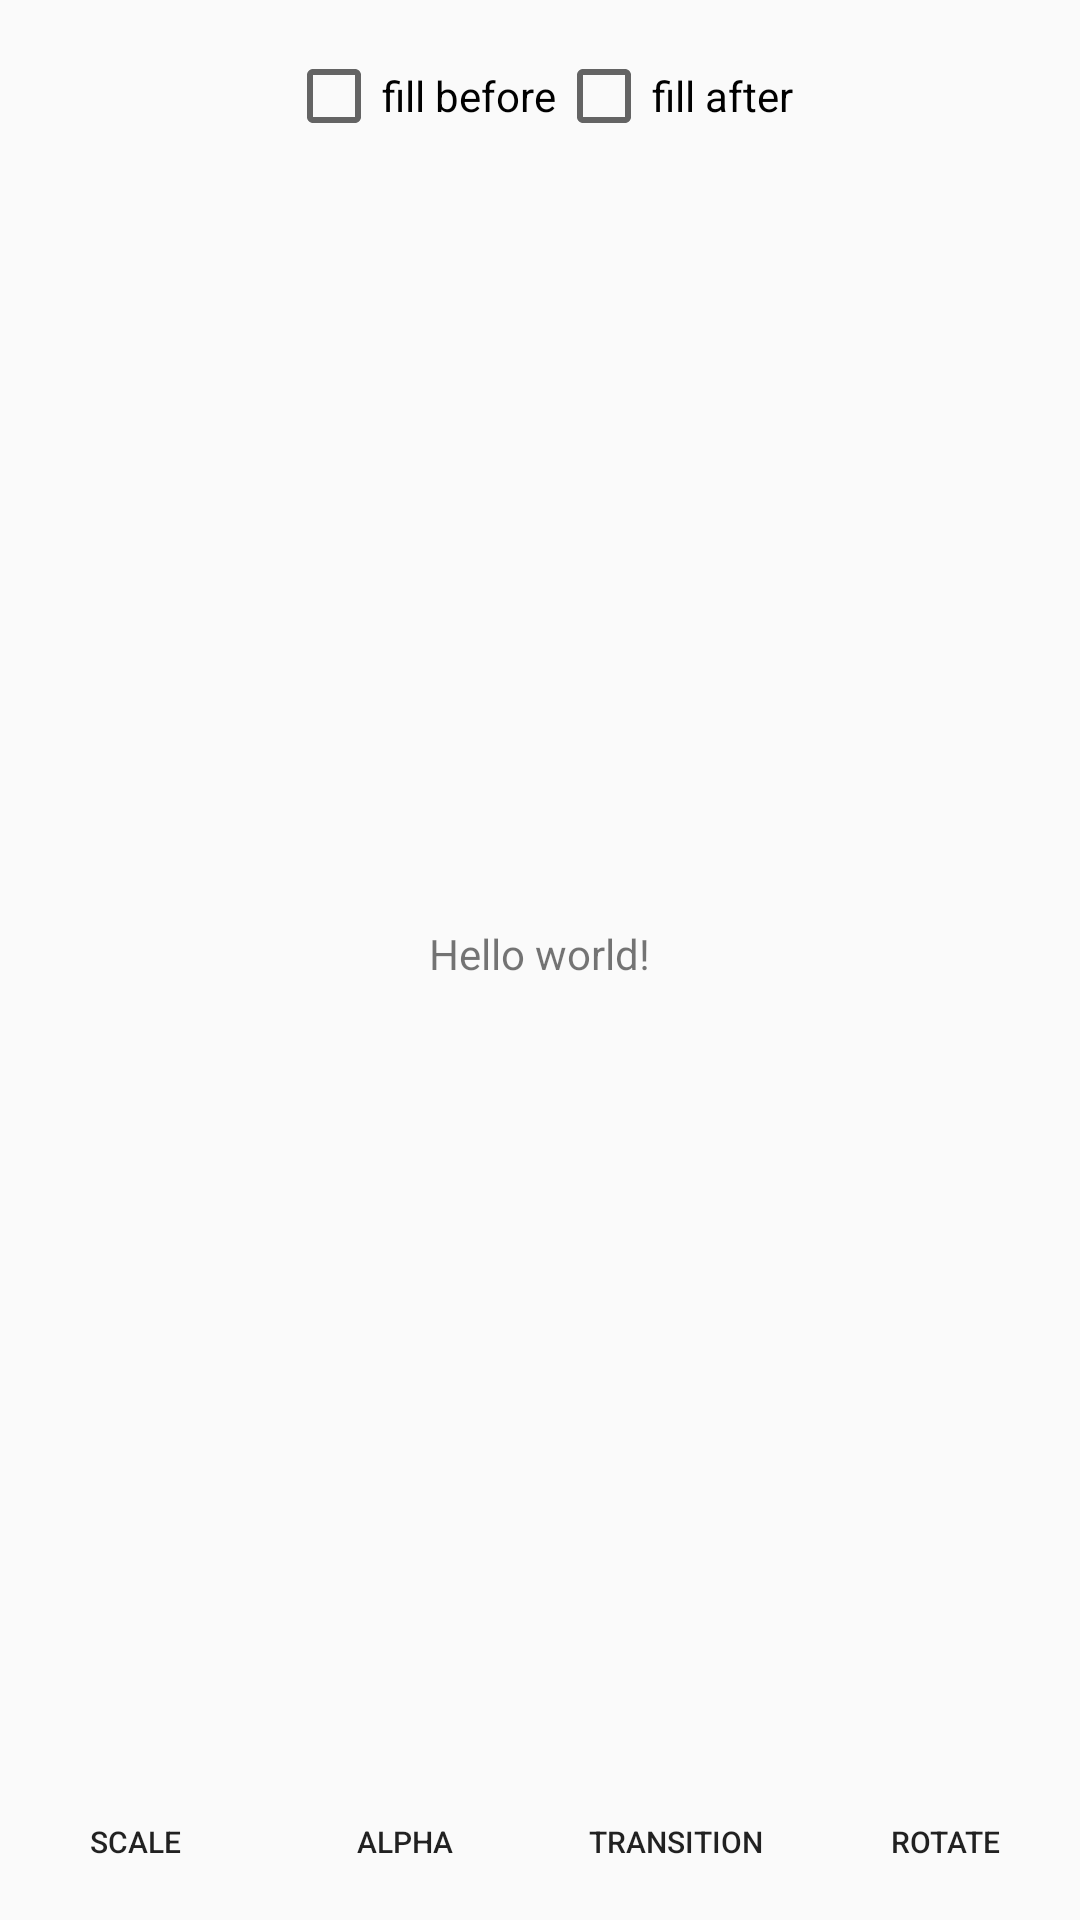

Android layout source for this screen:
<!-- AndroidManifest.xml: application theme AppTheme -->
<!-- res/layout/activity_view_animation.xml -->
<?xml version="1.0" encoding="utf-8"?>
<LinearLayout xmlns:android="http://schemas.android.com/apk/res/android"
    xmlns:tools="http://schemas.android.com/tools"
    android:layout_width="match_parent"
    android:layout_height="match_parent"
    android:orientation="vertical"
    tools:context=".animator.base.ViewAnimationActivity">

    <LinearLayout
        android:layout_width="match_parent"
        android:layout_height="wrap_content"
        android:gravity="center"
        android:layout_marginTop="@dimen/activity_vertical_margin" >
            <CheckBox
                android:id="@+id/fill_before"
                android:layout_width="wrap_content"
                android:layout_height="match_parent"
                android:text="@string/fill_before"/>

            <CheckBox
                android:id="@+id/fill_after"
                android:layout_width="wrap_content"
                android:layout_height="match_parent"
                android:text="@string/fill_after"/>
    </LinearLayout>

    <LinearLayout
        android:layout_width="match_parent"
        android:layout_height="0dp"
        android:layout_weight="1"
        android:gravity="center">

        <TextView
            android:id="@+id/animation_view"
            android:layout_width="wrap_content"
            android:layout_height="wrap_content"
            android:text="@string/hello_world" />

    </LinearLayout>

    <LinearLayout
        android:layout_width="match_parent"
        android:layout_height="wrap_content">

        <Button
            android:id="@+id/scale_button"
            style="@style/Button"
            android:layout_width="0dp"
            android:layout_height="wrap_content"
            android:layout_weight="1"
            android:text="@string/scale" />

        <Button
            android:id="@+id/alpha_button"
            style="@style/Button"
            android:layout_width="0dp"
            android:layout_height="wrap_content"
            android:layout_weight="1"
            android:text="@string/alpha" />

        <Button
            android:id="@+id/transition_button"
            style="@style/Button"
            android:layout_width="0dp"
            android:layout_height="wrap_content"
            android:layout_weight="1"
            android:text="@string/transition" />

        <Button
            android:id="@+id/rotate_button"
            style="@style/Button"
            android:layout_width="0dp"
            android:layout_height="wrap_content"
            android:layout_weight="1"
            android:text="@string/rotate" />

    </LinearLayout>
</LinearLayout>
<!-- resources referenced by this layout -->
<resources>
  <dimen name="activity_vertical_margin">16dp</dimen>
  <string name="alpha">alpha</string>
  <string name="fill_after">fill after</string>
  <string name="fill_before">fill before</string>
  <string name="hello_world">Hello world!</string>
  <string name="rotate">rotate</string>
  <string name="scale">scale</string>
  <string name="transition">transition</string>
  <style name="Button">
          <item name="android:background">@drawable/purple_border</item>
          <item name="android:textSize">@dimen/button_text_size</item>
          <item name="android:layout_margin">@dimen/button_margin</item>
      </style>
  <style name="AppTheme" parent="Theme.AppCompat.Light.DarkActionBar">
          
      </style>
  <dimen name="button_text_size">10sp</dimen>
  <dimen name="button_margin">2dp</dimen>
</resources>
